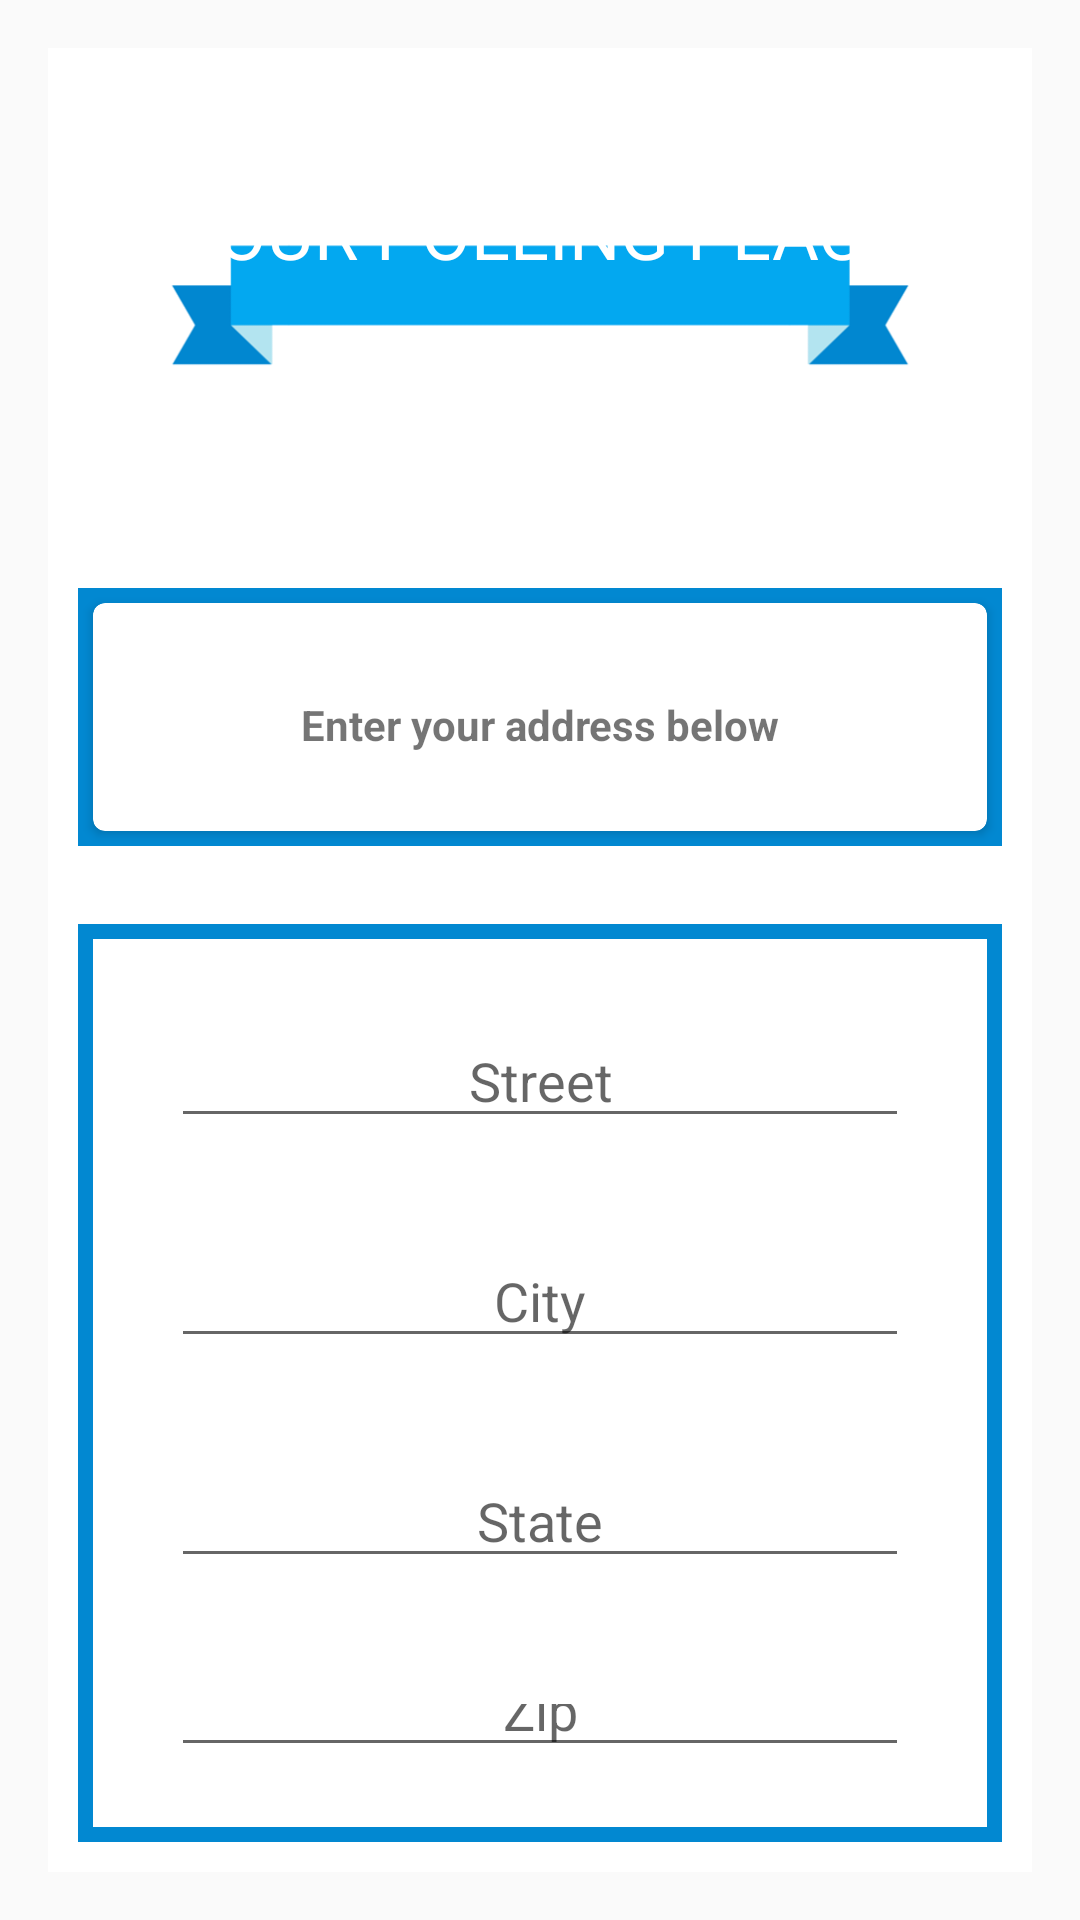

Here is an Android app screen rendered from its layout file. Give the layout XML and the strings, colors and styles it references.
<!-- AndroidManifest.xml: application theme AppTheme -->
<!-- res/layout/fragment_polling.xml -->
<LinearLayout xmlns:android="http://schemas.android.com/apk/res/android"
    xmlns:app="http://schemas.android.com/apk/res-auto"
    android:orientation="vertical"
    android:background="@color/white"
    android:layout_width="match_parent"
    android:layout_height="match_parent">

    <FrameLayout
        android:layout_width="match_parent"
        android:layout_height="wrap_content">
        <ImageView
            android:src="@drawable/banner_clear"
            android:id="@+id/pollTwo_image_ID"
            android:layout_width="match_parent"
            android:layout_height="100dp" />

        <TextView
            android:textColor="@color/white"
            android:textSize="24sp"
            android:layout_marginTop="29dp"
            android:textAlignment="center"
            android:text="YOUR POLLING PLACE"
            android:id="@+id/pollTwo_text_ID"
            android:layout_width="match_parent"
            android:layout_height="wrap_content" />

    </FrameLayout>


    <LinearLayout
        android:layout_width="match_parent"
        android:layout_height="wrap_content"
        android:orientation="vertical"
        android:layout_marginLeft="10dp"
        android:layout_marginRight="10dp"
        android:background="@color/colorPrimaryDark">
        <android.support.v7.widget.CardView
            android:layout_width="match_parent"
            android:layout_height="wrap_content"
            android:layout_margin="5dp"
            android:padding="5dp"
            app:cardCornerRadius="4dp">

            <LinearLayout
                android:layout_width="match_parent"
                android:layout_height="wrap_content"
                android:orientation="vertical">

                <TextView
                    android:layout_marginTop="15dp"
                    android:gravity="center"
                    android:text="Enter your address below"
                    android:id="@+id/pollTwo_addressStreet_ID"
                    android:textStyle="bold"
                    android:layout_width="match_parent"
                    android:layout_height="wrap_content"
                    android:layout_marginBottom="10dp"/>

                <Button
                    android:background="@drawable/location_icon2"
                    android:layout_gravity="center"
                    android:visibility="gone"
                    android:id="@+id/direction_button_ID"
                    android:layout_marginBottom="5dp"
                    android:layout_width="wrap_content"
                    android:layout_height="wrap_content" />

            </LinearLayout>

        </android.support.v7.widget.CardView>

    </LinearLayout>

    <LinearLayout
        android:layout_width="match_parent"
        android:layout_height="wrap_content"
        android:orientation="vertical"
        android:layout_margin="10dp"
        android:background="@color/colorPrimaryDark">
        <LinearLayout
            android:layout_width="match_parent"
            android:layout_height="wrap_content"
            android:orientation="vertical"
            android:layout_margin="5dp"
            android:padding="10dp"
            android:background="@color/white">
            <EditText
                android:layout_marginTop="15dp"
                android:id="@+id/pollTwo_streetEdit_id"
                android:gravity="center"
                android:imeOptions="actionDone"
                android:singleLine="true"
                android:hint="Street"
                android:layout_width="match_parent"
                android:layout_height="wrap_content" />

            <EditText
                android:id="@+id/pollTwo_cityEdit_id"
                android:gravity="center"
                android:imeOptions="actionDone"
                android:singleLine="true"
                android:hint="City"
                android:layout_width="match_parent"
                android:layout_height="wrap_content" />

            <EditText
                android:id="@+id/pollTwo_stateEdit_id"
                android:gravity="center"
                android:imeOptions="actionDone"
                android:singleLine="true"
                android:hint="State"
                android:layout_width="match_parent"
                android:layout_height="wrap_content" />

            <EditText
                android:id="@+id/pollTwo_zipEdit_id"
                android:gravity="center"
                android:imeOptions="actionDone"
                android:singleLine="true"
                android:hint="Zip"
                android:layout_width="match_parent"
                android:layout_height="wrap_content"
                android:layout_marginBottom="10dp"/>

            <Button
                android:text="Submit"
                android:id="@+id/pollTwo_submitButton_ID"
                android:layout_gravity="center"
                android:layout_width="wrap_content"
                android:layout_height="wrap_content"
                android:textColor="@color/white"
                android:padding="10dp"
                android:background="@color/colorPrimary"/>

        </LinearLayout>

    </LinearLayout>


</LinearLayout>
<!-- resources referenced by this layout -->
<resources>
  <color name="colorPrimary">#03A9F4</color>
  <color name="colorPrimaryDark">#0288D1</color>
  <color name="white">#FFF</color>
  <!-- drawable banner_clear: png bitmap (drawable, 5879 bytes) -->
  <!-- drawable location_icon2: png bitmap (drawable, 7356 bytes) -->
  <style name="AppTheme" parent="Theme.AppCompat.Light.NoActionBar">
          
          <item name="colorPrimary">@color/colorPrimary</item>
          <item name="colorPrimaryDark">@color/colorPrimaryDark</item>
          <item name="colorAccent">@color/colorAccent</item>
          <item name="android:layout_marginLeft">@dimen/standard</item>
          <item name="android:layout_marginRight">@dimen/standard</item>
          <item name="android:layout_marginBottom">@dimen/standard</item>
          <item name="android:layout_marginTop">@dimen/standard</item>
      </style>
  <color name="colorAccent">#FF5252</color>
  <dimen name="standard">16dp</dimen>
</resources>
